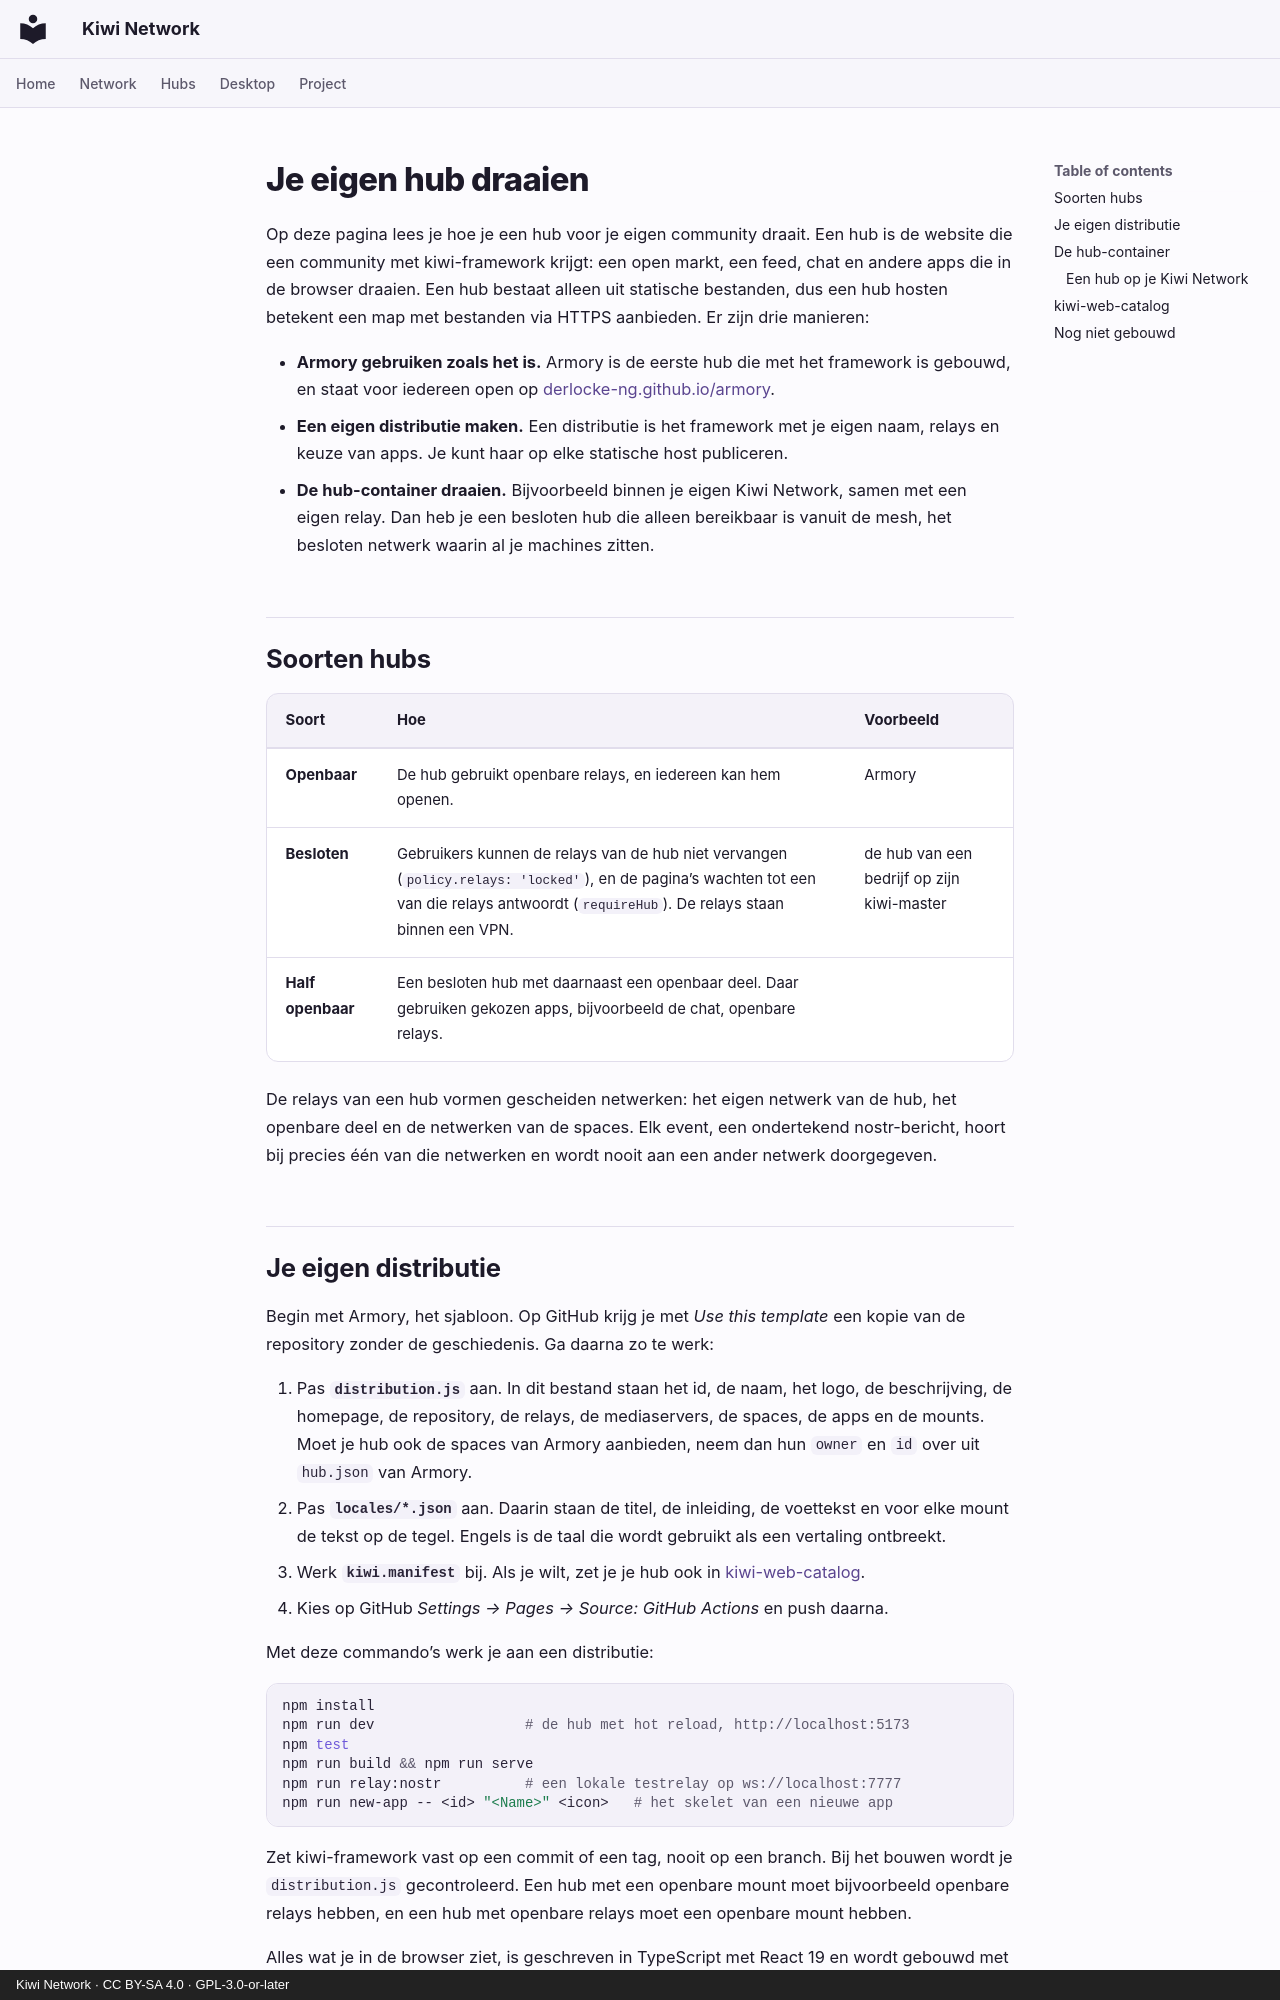

repository: derlocke-ng/kiwi-network · page: people/hubs.nl/index.html · generator: mkdocs · copyright: Kiwi Network · CC BY-SA 4.0 · GPL-3.0-or-later

# Je eigen hub draaien

Op deze pagina lees je hoe je een hub voor je eigen community draait. Een hub is
de website die een community met kiwi-framework krijgt: een open markt, een
feed, chat en andere apps die in de browser draaien. Een hub bestaat alleen uit
statische bestanden, dus een hub hosten betekent een map met bestanden via
HTTPS aanbieden. Er zijn drie manieren:

- **Armory gebruiken zoals het is.** Armory is de eerste hub die met het
  framework is gebouwd, en staat voor iedereen open op
  [derlocke-ng.github.io/armory](https://derlocke-ng.github.io/armory/).
- **Een eigen distributie maken.** Een distributie is het framework met je
  eigen naam, relays en keuze van apps. Je kunt haar op elke statische host
  publiceren.
- **De hub-container draaien.** Bijvoorbeeld binnen je eigen Kiwi Network, samen
  met een eigen relay. Dan heb je een besloten hub die alleen bereikbaar is
  vanuit de mesh, het besloten netwerk waarin al je machines zitten.

## Soorten hubs { #kinds-of-hub }

| Soort | Hoe | Voorbeeld |
|---|---|---|
| **Openbaar** | De hub gebruikt openbare relays, en iedereen kan hem openen. | Armory |
| **Besloten** | Gebruikers kunnen de relays van de hub niet vervangen (`policy.relays: 'locked'`), en de pagina’s wachten tot een van die relays antwoordt (`requireHub`). De relays staan binnen een VPN. | de hub van een bedrijf op zijn kiwi-master |
| **Half openbaar** | Een besloten hub met daarnaast een openbaar deel. Daar gebruiken gekozen apps, bijvoorbeeld de chat, openbare relays. | |

De relays van een hub vormen gescheiden netwerken: het eigen netwerk van de hub,
het openbare deel en de netwerken van de spaces. Elk event, een ondertekend
nostr-bericht, hoort bij precies één van die netwerken en wordt nooit aan een
ander netwerk doorgegeven.
